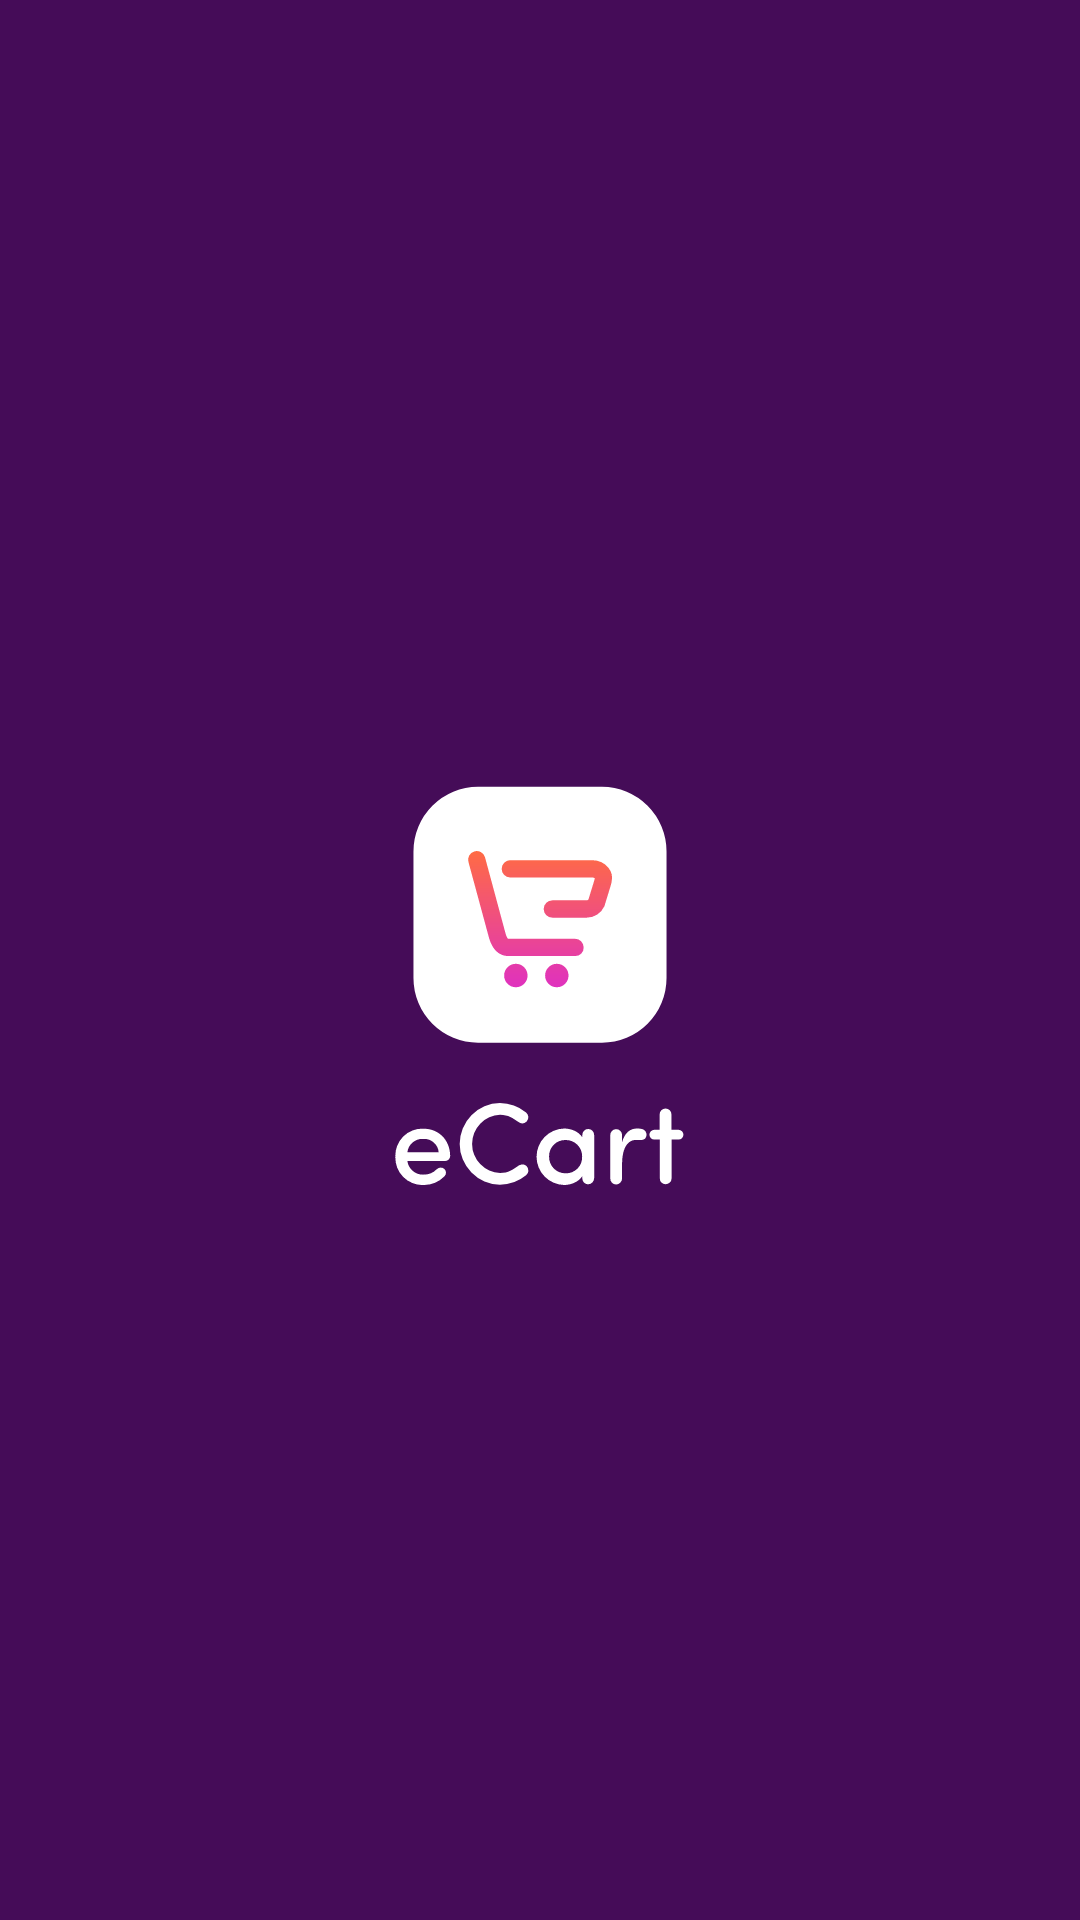

Produce the Android XML layout that renders to this screen, including the resource entries it uses.
<!-- AndroidManifest.xml: application theme Theme.ECart -->
<!-- res/layout/activity_splash.xml -->
<?xml version="1.0" encoding="utf-8"?>
<androidx.constraintlayout.widget.ConstraintLayout xmlns:android="http://schemas.android.com/apk/res/android"
    xmlns:app="http://schemas.android.com/apk/res-auto"
    xmlns:tools="http://schemas.android.com/tools"
    android:layout_width="match_parent"
    android:layout_height="match_parent"
    android:background="@color/colorPrimaryDark"
    tools:context=".activity.SplashActivity">

    <ImageView
        android:id="@+id/img_splash"
        android:layout_width="150dp"
        android:layout_height="150dp"
        android:contentDescription="@string/image"
        android:src="@drawable/ic_e_cart_logo"
        app:layout_constraintBottom_toBottomOf="parent"
        app:layout_constraintEnd_toEndOf="parent"
        app:layout_constraintStart_toStartOf="parent"
        app:layout_constraintTop_toTopOf="parent" />

</androidx.constraintlayout.widget.ConstraintLayout>
<!-- resources referenced by this layout -->
<resources>
  <color name="colorPrimaryDark">#450C58</color>
  <!-- drawable ic_e_cart_logo: vector/xml drawable (drawable, 3771 chars, omitted) -->
  <string name="image">Image</string>
  <style name="Theme.ECart" parent="Theme.MaterialComponents.Light.NoActionBar">
          
          <item name="colorPrimary">@color/colorPrimary</item>
          <item name="colorPrimaryVariant">@color/colorPrimaryDark</item>
  
          
          <item name="colorSecondary">@color/colorSecondary</item>
          <item name="colorSecondaryVariant">@color/colorSecondaryDark</item>
  
          <item name="colorAccent">@color/white</item>
  
          
          <item name="android:statusBarColor" tools:targetApi="l">?attr/colorPrimaryVariant</item>
          
  
          
          <item name="android:windowAnimationStyle">@style/ScreenAnimationStyle</item>
          <item name="android:windowBackground">@color/windowBackground</item>
  
          
          <item name="android:textColor">@color/white</item>
          <item name="android:textColorPrimary">@color/white</item>
          <item name="android:textColorSecondary">@color/white</item>
          <item name="android:textColorHint">@color/white</item>
          <item name="helperTextTextColor">@color/white</item>
          <item name="android:colorControlActivated">@color/white</item>
          <item name="materialButtonStyle">@style/buttonTheme</item>
      </style>
  <color name="colorPrimary">#550671</color>
  <color name="colorSecondary">#F85F5C</color>
  <color name="colorSecondaryDark">#bf2932</color>
  <color name="white">#FFFFFFFF</color>
  <style name="ScreenAnimationStyle" parent="@android:style/Animation.Activity">
          <item name="android:activityOpenEnterAnimation">@anim/slide_in_right</item>
          <item name="android:activityOpenExitAnimation">@anim/slide_out_left</item>
          <item name="android:activityCloseEnterAnimation">@anim/slide_in_left</item>
          <item name="android:activityCloseExitAnimation">@anim/slide_out_right</item>
      </style>
  <color name="windowBackground">#F7F8FA</color>
  <style name="buttonTheme" parent="Theme.MaterialComponents.Light.DarkActionBar">
          <item name="backgroundTint">@color/colorSecondary</item>
          <item name="textAllCaps">true</item>
          <item name="android:gravity">center</item>
      </style>
</resources>
